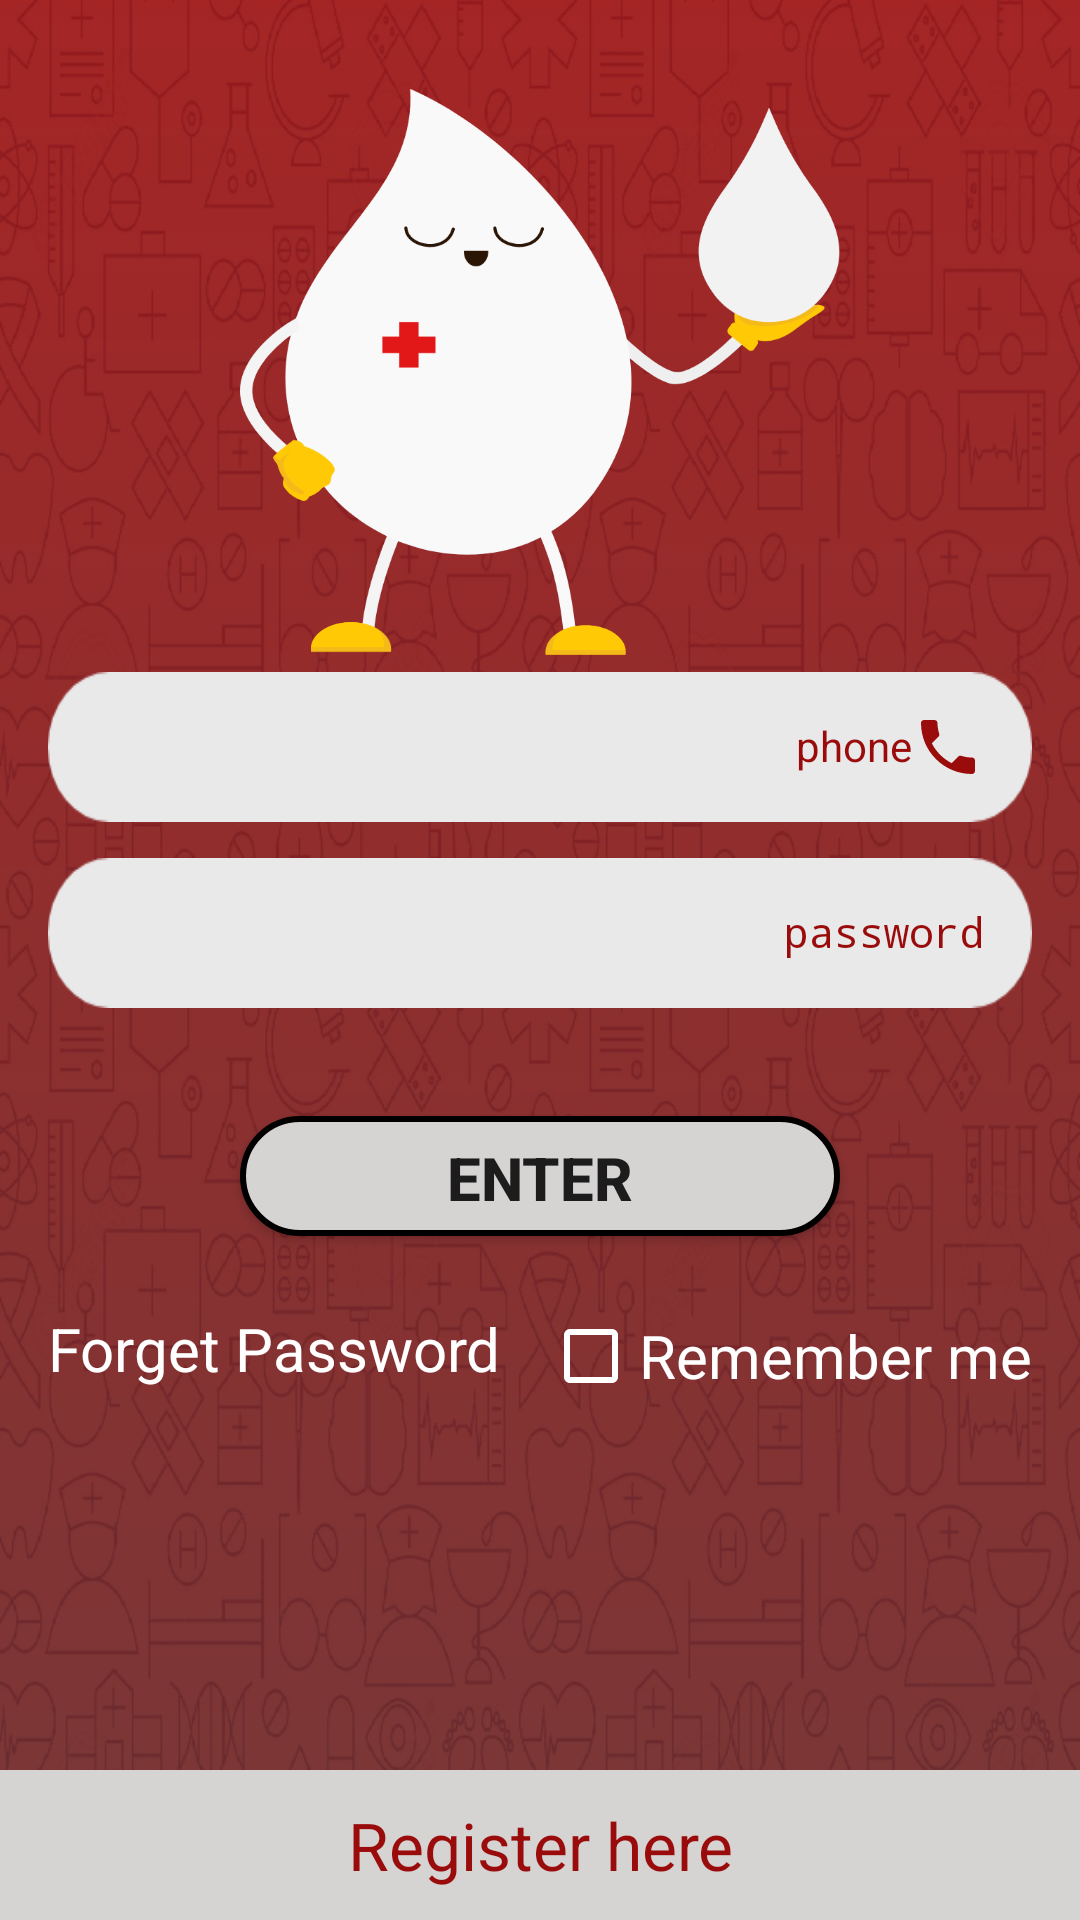

The Android layout XML behind this screen, and the referenced resources:
<!-- AndroidManifest.xml: application theme AppTheme -->
<!-- res/layout/fragment_login.xml -->
<?xml version="1.0" encoding="utf-8"?>
<RelativeLayout xmlns:android="http://schemas.android.com/apk/res/android"
    xmlns:tools="http://schemas.android.com/tools"
    android:layout_width="match_parent"
    android:layout_height="match_parent"
    android:background="@drawable/login_background"
    tools:context="eslam.emad.bloodbank.ui.fragments.LoginFragment">

    <ImageView
        android:id="@+id/fragment_login_img_view"
        android:layout_width="200dp"
        android:layout_height="200dp"
        android:layout_alignParentTop="true"
        android:layout_centerHorizontal="true"
        android:layout_marginTop="24dp"
        android:src="@drawable/white_blood" />

    <EditText
        android:id="@+id/fragment_login_phone_number_edit_text"
        style="@style/registerFragmentStyle"
        android:layout_below="@id/fragment_login_img_view"
        android:drawableEnd="@drawable/ic_phone"
        android:gravity="end"
        android:hint="@string/phone"
        android:inputType="phone" />

    <EditText
        android:id="@+id/fragment_login_password_edit_text"
        style="@style/registerFragmentStyle"
        android:layout_below="@id/fragment_login_phone_number_edit_text"
        android:drawableEnd="@drawable/ic_password"
        android:hint="@string/password"
        android:inputType="textPassword"
        android:gravity="end" />

    <CheckBox
        android:id="@+id/fragment_login_remember_me_checkBox"
        android:layout_width="wrap_content"
        android:layout_height="wrap_content"
        android:layout_below="@id/fragment_login_enter_btn"
        android:layout_alignParentEnd="true"
        android:layout_marginTop="24dp"
        android:layout_marginEnd="16dp"
        android:buttonTint="#fff"
        android:text="@string/remember_me"
        android:textColor="#fff"
        android:textSize="20sp"
        tools:ignore="UnusedAttribute" />

    <TextView
        android:id="@+id/fragment_login_forget_password_tv"
        android:layout_width="wrap_content"
        android:layout_height="wrap_content"
        android:layout_below="@id/fragment_login_enter_btn"
        android:layout_alignParentStart="true"
        android:layout_marginStart="16dp"
        android:layout_marginTop="24dp"
        android:clickable="true"
        android:foreground="?android:attr/selectableItemBackground"
        android:text="@string/do_you_forget_password"
        android:textColor="#fff"
        android:textSize="20sp" />

    <Button
        android:id="@+id/fragment_login_enter_btn"
        style="@style/buttonStyle"
        android:layout_below="@id/fragment_login_password_edit_text"
        android:layout_marginTop="24dp"
        android:text="@string/enter" />

    <TextView
        android:id="@+id/fragment_login_not_registered_tv"
        android:layout_width="match_parent"
        android:layout_height="50dp"
        android:layout_alignParentBottom="true"
        android:background="@color/colorPrimaryDark"
        android:gravity="center"
        android:text="@string/not_registerd_yet"
        android:textColor="@color/colorPrimary"
        android:textSize="22sp" />
</RelativeLayout>
<!-- resources referenced by this layout -->
<resources>
  <color name="colorPrimary">#9A0B0B</color>
  <color name="colorPrimaryDark">#D6D3D3</color>
  <!-- drawable ic_phone (drawable) -->
  <vector xmlns:android="http://schemas.android.com/apk/res/android"
          android:width="24dp"
          android:height="24dp"
          android:viewportWidth="24.0"
          android:viewportHeight="24.0">
      <path
          android:fillColor="#9A0B0B"
          android:pathData="M6.62,10.79c1.44,2.83 3.76,5.14 6.59,6.59l2.2,-2.2c0.27,-0.27 0.67,-0.36 1.02,-0.24 1.12,0.37 2.33,0.57 3.57,0.57 0.55,0 1,0.45 1,1V20c0,0.55 -0.45,1 -1,1 -9.39,0 -17,-7.61 -17,-17 0,-0.55 0.45,-1 1,-1h3.5c0.55,0 1,0.45 1,1 0,1.25 0.2,2.45 0.57,3.57 0.11,0.35 0.03,0.74 -0.25,1.02l-2.2,2.2z"/>
  </vector>
  <!-- drawable login_background: png bitmap (drawable, 564344 bytes) -->
  <!-- drawable white_blood: png bitmap (drawable, 41391 bytes) -->
  <string name="do_you_forget_password">Forget Password</string>
  <string name="enter">Enter</string>
  <string name="not_registerd_yet">Register here</string>
  <string name="password">password</string>
  <string name="phone">phone</string>
  <string name="remember_me">Remember me</string>
  <style name="buttonStyle">
          <item name="android:layout_width">200dp</item>
          <item name="android:layout_height">40dp</item>
          <item name="android:background">@drawable/custom_button</item>
          <item name="android:textStyle">bold</item>
          <item name="android:textSize">20sp</item>
          <item name="android:layout_centerHorizontal">true</item>
      </style>
  <style name="registerFragmentStyle">
          <item name="android:layout_centerVertical">true</item>
          <item name="android:drawablePadding">@dimen/_16sdp</item>
          <item name="android:textCursorDrawable">@drawable/black_cursor</item>
          <item name="android:background">@drawable/rectangle</item>
          <item name="android:textSize">14sp</item>
          <item name="android:textColor">@color/colorPrimary</item>
          <item name="android:layout_width">match_parent</item>
          <item name="android:layout_height">50dp</item>
          <item name="android:layout_centerHorizontal">true</item>
          <item name="android:padding">16dp</item>"
          <item name="android:layout_marginBottom">12dp</item>
          <item name="android:layout_marginStart">16dp</item>
          <item name="android:layout_marginEnd">16dp</item>
          <item name="android:textColorHint">@color/colorPrimary</item>
      </style>
  <style name="AppTheme" parent="Theme.AppCompat.Light.NoActionBar">
          
          <item name="colorPrimary">@color/colorPrimary</item>
          <item name="colorPrimaryDark">@color/colorPrimary</item>
          <item name="colorAccent">@color/colorAccent</item>
      </style>
  <!-- drawable custom_button (drawable) -->
  <?xml version="1.0" encoding="utf-8"?>
  <shape xmlns:android="http://schemas.android.com/apk/res/android"
      android:shape="rectangle">
  
      <gradient
          android:angle="90"
          android:endColor="#D6D3D3"
          android:startColor="#D6D3D3" />
  
      <padding
          android:bottom="7dp"
          android:left="7dp"
          android:right="7dp"
          android:top="7dp" />
  
      <stroke
          android:width="2dp"
          android:color="#000" />
  
      <corners
          android:radius="100dp"
          />
  </shape>
  <!-- drawable black_cursor (drawable) -->
  <?xml version="1.0" encoding="utf-8"?>
  <shape xmlns:android="http://schemas.android.com/apk/res/android" android:shape="rectangle" >
      <size android:width="1dp" />
      <solid android:color="#000"/>
  </shape>
  <!-- drawable rectangle: png bitmap (drawable, 2088 bytes) -->
  <color name="colorAccent">#fff</color>
</resources>
